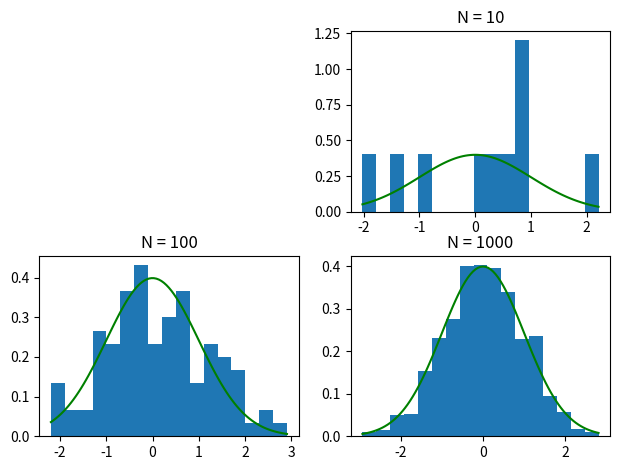
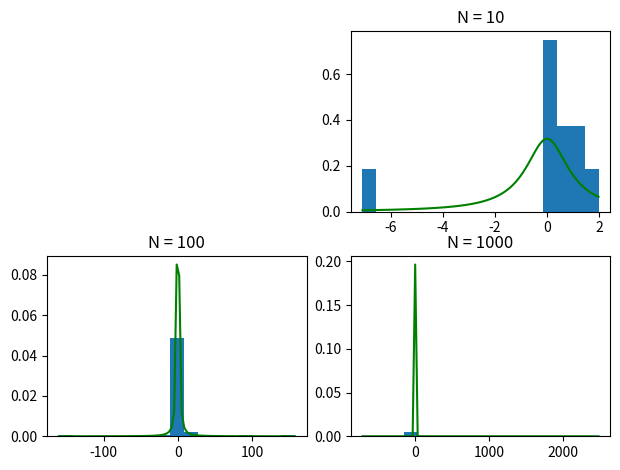
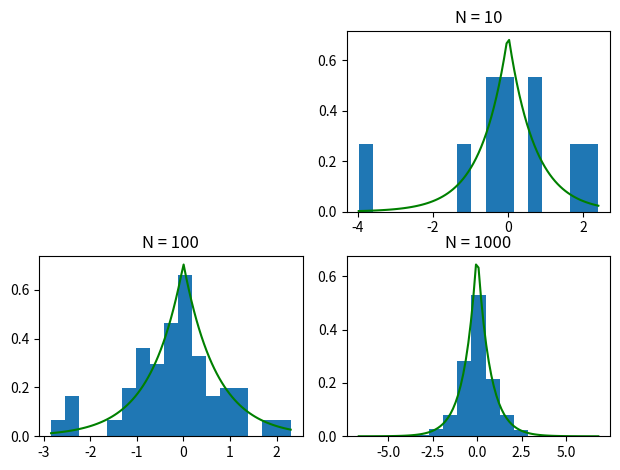
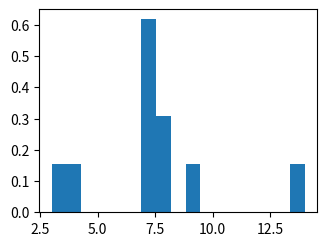

Write Python code to recreate these figures, in order. (Note: this script raises an exception after producing the figures.)
import numpy as np
import matplotlib.pyplot as pl


# ---------Нормальное распределение------------
def normalized_distribution(x):
    return (1 / np.sqrt(2 * np.pi)) * np.exp(-x * x / 2)

# --------- Распределение Лапласса ------------
def laplace_distribution(x):
    return (1 / np.sqrt(2)) * np.exp(-np.sqrt(2) * np.abs(x))

# --------- Распределение Коши ------------
def cauchy_distribution(x):
    return 1 / (np.pi * (1 + x * x))

# --------- Распределение Пуассона ------------
def poisson_distribution(x):
    return (np.power(x, lm) / np.math.factorial(lm)) * np.exp(-x)

# --------- Равномерное распределение ------------
def uniform_distribution(x):
    return 1 / (2 * np.sqrt(3)) * (x <= np.sqrt(3))


def laplace_generation(x):
    return np.random.laplace(0, 1 / np.sqrt(2), x)


def poisson_generation(x):
    return np.random.poisson(lm, x)


def uniform_generation(x):
    return np.random.uniform(-np.sqrt(3), np.sqrt(3), x)


distrs_dict = {
    'Normal': normalized_distribution,
    'Cauchy': cauchy_distribution,
    'Laplace': laplace_distribution,
    'Poisson': poisson_distribution,
    'Uniform': uniform_distribution,
}

generate_dict = {
    'Normal': np.random.standard_normal,
    'Cauchy': np.random.standard_cauchy,
    'Laplace': laplace_generation,
    'Poisson': poisson_generation,
    'Uniform': uniform_generation,
}


def draw_gr(func: str, iter: int, count: int):
    pl.subplot(iter)
    pl.tight_layout()
    gen_list = generate_dict[func](count)
    pl.hist(gen_list, 17, density=True)
    ab = np.linspace(np.min(gen_list), np.max(gen_list), 95)
    pl.plot(ab, distrs_dict[func](ab), 'g')
    pl.title('N = ' + str(count))


def start_work(distrs_count: list, distr: str):
    iter = 222
    for count in distrs_count:
        draw_gr(distr, iter, count)
        iter += 1
    pl.show()


lm = 7

if __name__ == "__main__":
    distrs_name = ['Normal', 'Cauchy', 'Laplace', 'Poisson', 'Uniform']
    distrs_count = [10, 100, 1000]
    for distr in distrs_name:
        pl.figure("Distribution - " + distr)
        start_work(distrs_count, distr)
